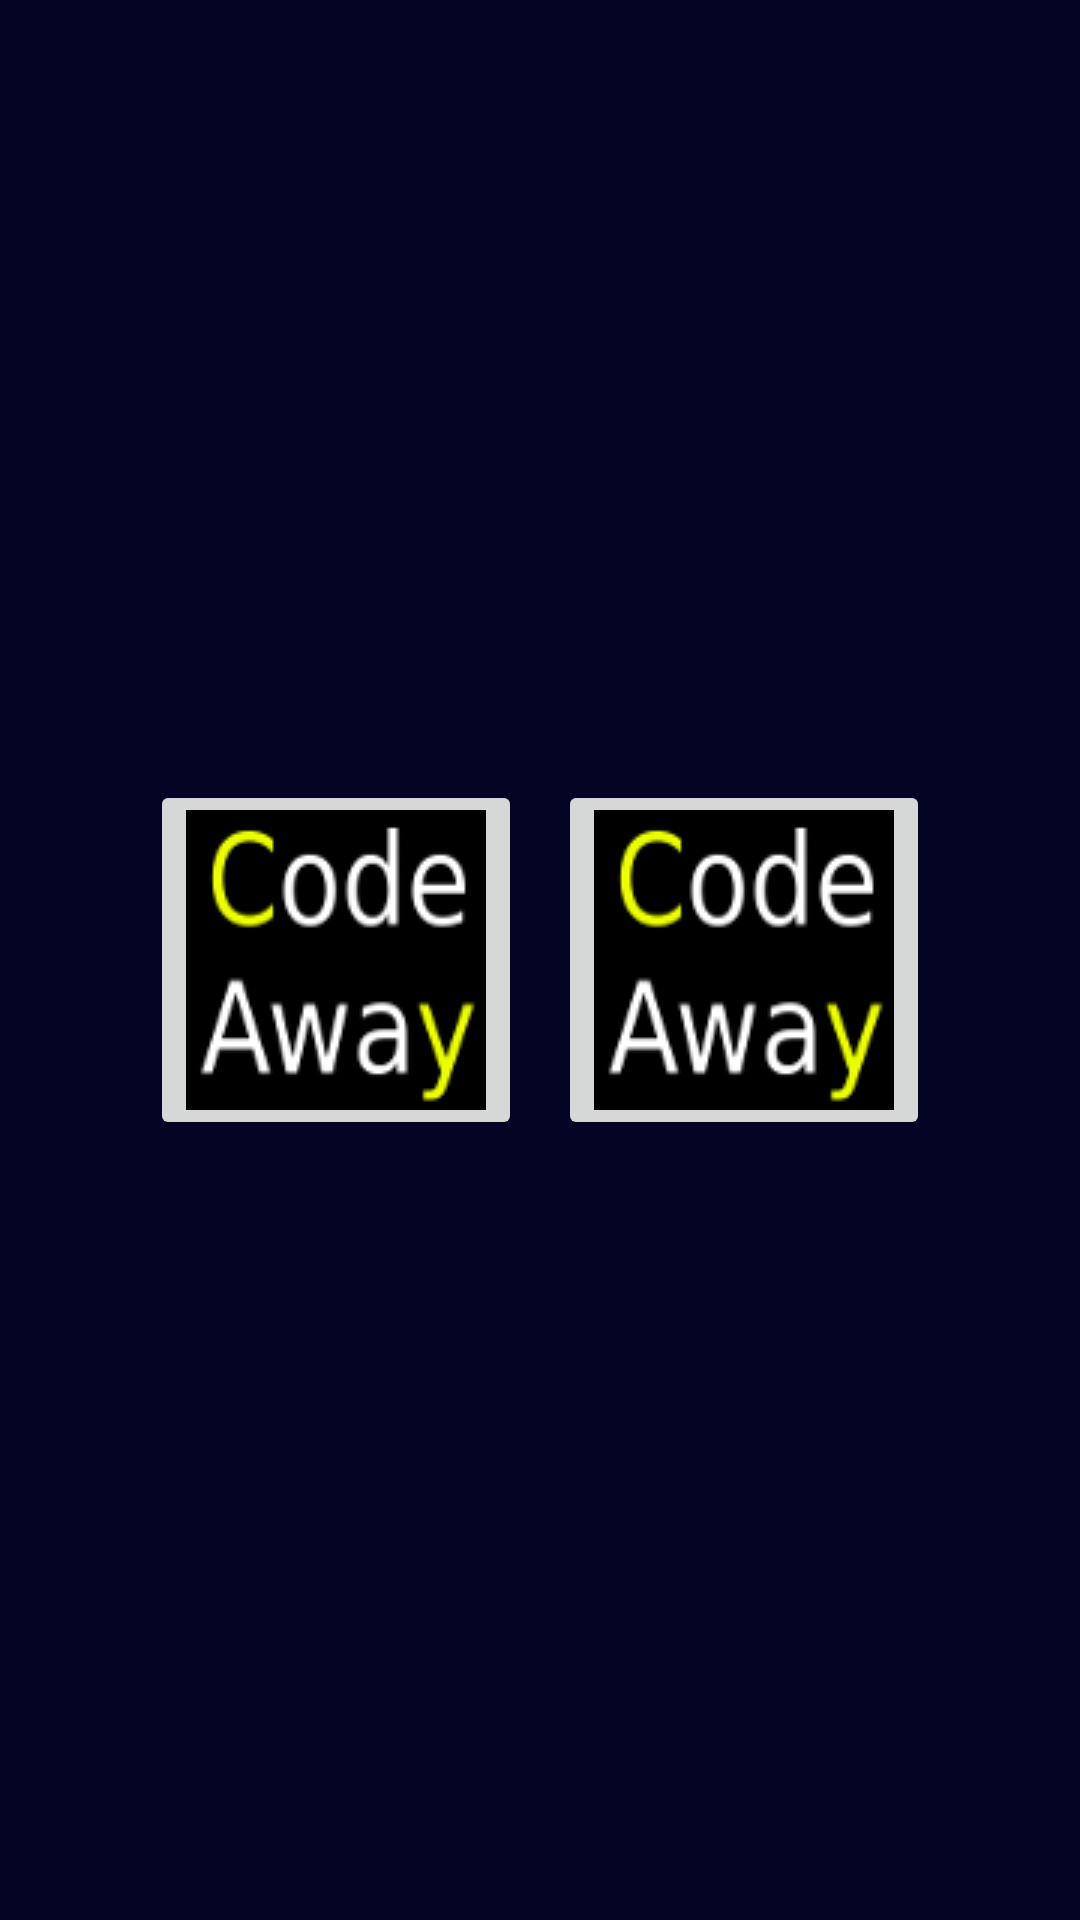

This screen was rendered from an Android layout file. Write that file and the resources it references.
<!-- AndroidManifest.xml: application theme AppTheme.NoActionBar -->
<!-- res/layout/fragment_product_category_selection.xml -->
<?xml version="1.0" encoding="utf-8"?>
<android.support.constraint.ConstraintLayout xmlns:android="http://schemas.android.com/apk/res/android"
    xmlns:app="http://schemas.android.com/apk/res-auto"
    android:layout_width="match_parent"
    android:layout_height="match_parent"
    android:background="@color/colorPrimaryDark">


    <ImageButton
        android:id="@+id/bevrages_image_button"
        android:layout_width="wrap_content"
        android:layout_height="wrap_content"
        android:layout_marginStart="50dp"
        android:layout_marginLeft="50dp"
        app:layout_constraintBottom_toBottomOf="parent"
        app:layout_constraintStart_toStartOf="parent"
        app:layout_constraintTop_toTopOf="parent"
        app:srcCompat="@drawable/code_away"
        android:contentDescription="@string/bevrages" />

    <ImageButton
        android:id="@+id/ice_creams_image_button"
        android:layout_width="wrap_content"
        android:layout_height="wrap_content"
        android:layout_marginEnd="50dp"
        android:layout_marginRight="50dp"
        app:layout_constraintBottom_toBottomOf="parent"
        app:layout_constraintEnd_toEndOf="parent"
        app:layout_constraintTop_toTopOf="parent"
        app:srcCompat="@drawable/code_away"
        android:contentDescription="@string/ice_creams" />
</android.support.constraint.ConstraintLayout>
<!-- resources referenced by this layout -->
<resources>
  <color name="colorPrimaryDark">#040525</color>
  <!-- drawable code_away: jpg bitmap (drawable, 7797 bytes) -->
  <style name="AppTheme.NoActionBar">
          <item name="windowActionBar">false</item>
          <item name="windowNoTitle">true</item>
      </style>
</resources>
